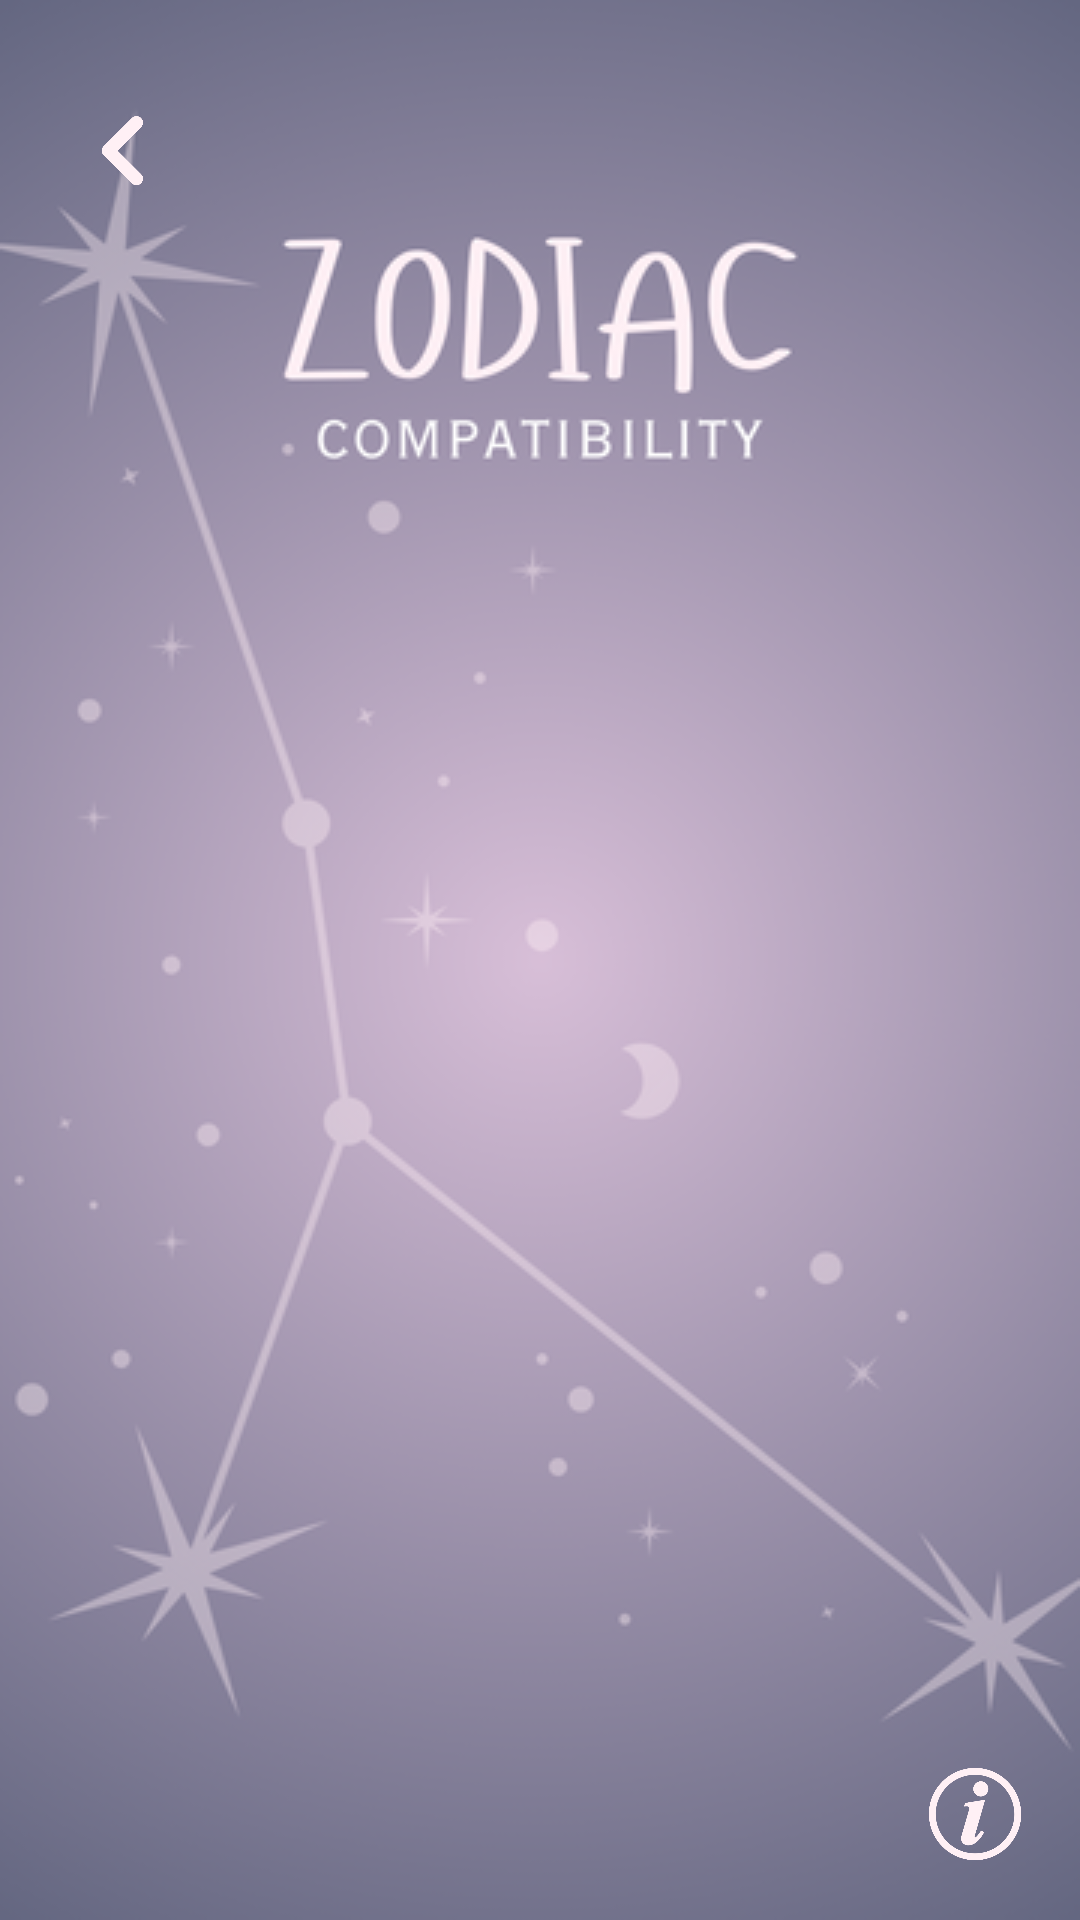

Layout XML and referenced resources for this Android screen:
<!-- AndroidManifest.xml: application theme Theme.NANCalculator -->
<!-- res/layout/activity_compatibility_tab.xml -->
<?xml version="1.0" encoding="utf-8"?>
<androidx.constraintlayout.widget.ConstraintLayout xmlns:android="http://schemas.android.com/apk/res/android"
    xmlns:app="http://schemas.android.com/apk/res-auto"
    xmlns:tools="http://schemas.android.com/tools"
    android:id="@+id/main"
    android:layout_width="match_parent"
    android:layout_height="match_parent"
    android:background="@drawable/zodiac"
    tools:context=".compatibilityTab">

    <ImageButton
        android:id="@+id/backbutton"
        android:layout_width="50dp"
        android:layout_height="50dp"
        android:backgroundTint="#00FFFFFF"
        android:onClick="onHomeButtonClick"
        android:scaleType="centerInside"
        app:layout_constraintBottom_toBottomOf="parent"
        app:layout_constraintEnd_toEndOf="parent"
        app:layout_constraintHorizontal_bias="0.05"
        app:layout_constraintStart_toStartOf="parent"
        app:layout_constraintTop_toTopOf="parent"
        app:layout_constraintVertical_bias="0.043"
        app:srcCompat="@drawable/backbutton" />

    <TextView
        android:id="@+id/zodiacTextView"
        android:layout_width="279dp"
        android:layout_height="262dp"
        android:fontFamily="casual"
        android:textAlignment="center"
        android:textColor="#FFFFFF"
        android:textSize="40sp"
        android:textStyle="bold"
        app:layout_constraintBottom_toBottomOf="parent"
        app:layout_constraintEnd_toEndOf="parent"
        app:layout_constraintHorizontal_bias="0.506"
        app:layout_constraintStart_toStartOf="parent"
        app:layout_constraintTop_toBottomOf="@+id/titleTextView"
        app:layout_constraintVertical_bias="0.139" />

    <TextView
        android:id="@+id/titleTextView"
        android:layout_width="wrap_content"
        android:layout_height="wrap_content"
        android:fontFamily="casual"
        android:textColor="#FBF6F6"
        android:textSize="28sp"
        android:textStyle="bold|italic"
        app:layout_constraintBottom_toBottomOf="parent"
        app:layout_constraintEnd_toEndOf="parent"
        app:layout_constraintHorizontal_bias="0.501"
        app:layout_constraintStart_toStartOf="parent"
        app:layout_constraintTop_toTopOf="parent"
        app:layout_constraintVertical_bias="0.428" />

    <ImageButton
        android:id="@+id/instructButton2"
        android:layout_width="38dp"
        android:layout_height="38dp"
        android:adjustViewBounds="true"
        android:background="#00FFFFFF"
        android:cropToPadding="false"
        android:scaleType="centerInside"
        app:layout_constraintBottom_toBottomOf="parent"
        app:layout_constraintEnd_toEndOf="parent"
        app:layout_constraintHorizontal_bias="0.95"
        app:layout_constraintStart_toStartOf="parent"
        app:layout_constraintTop_toTopOf="parent"
        app:layout_constraintVertical_bias="0.973"
        app:srcCompat="@drawable/info_icon" />

</androidx.constraintlayout.widget.ConstraintLayout>
<!-- resources referenced by this layout -->
<resources>
  <!-- drawable backbutton: png bitmap (drawable, 8092 bytes) -->
  <!-- drawable info_icon: png bitmap (drawable, 18247 bytes) -->
  <!-- drawable zodiac: png bitmap (drawable, 110724 bytes) -->
  <style name="Theme.NANCalculator" parent="Base.Theme.NANCalculator" />
  <style name="Base.Theme.NANCalculator" parent="Theme.Material3.DayNight.NoActionBar">
          
          
      </style>
</resources>
